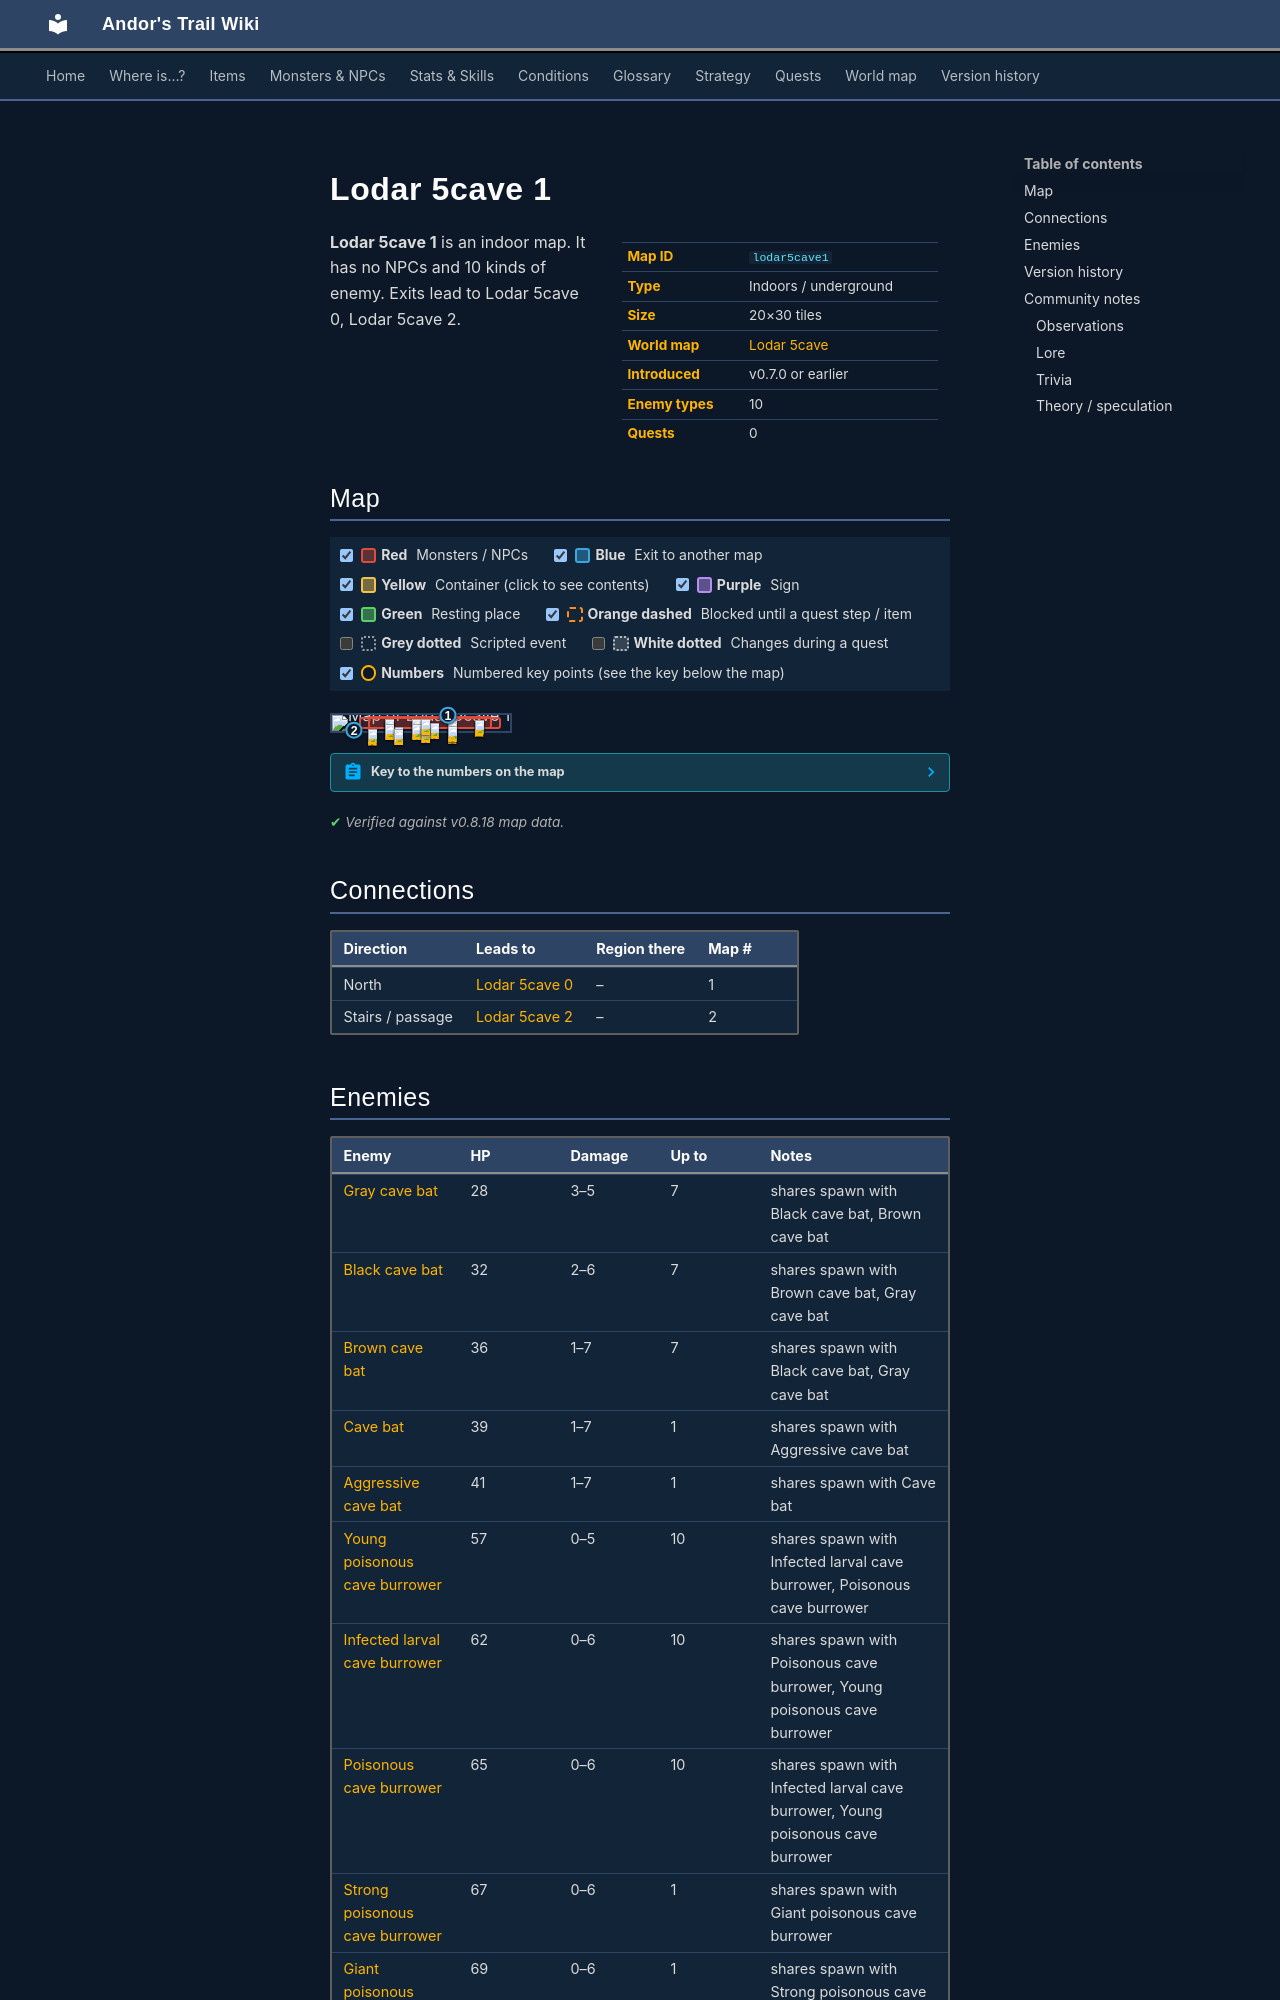

repository: asdfghjkl628/Andor-s-Trail-Wikiiii · page: maps/lodar5cave1/index.html · generator: mkdocs

---
description: "Lodar 5cave 1 is an indoor location in Andor's Trail. Enemies: Gray cave bat, Black cave bat, Brown cave bat, Cave bat, Aggressive cave bat. Exits to Lodar 5cave 0, Lodar 5cave 2."
---

# Lodar 5cave 1

<div class="infobox" markdown>

| | |
|---|---|
| **Map ID** | `lodar5cave1` |
| **Type** | Indoors / underground |
| **Size** | 20×30 tiles |
| **World map** | [Lodar 5cave](index.md) |
| **Introduced** | v0.7.0 or earlier |
| **Enemy types** | 10 |
| **Quests** | 0 |

</div>

**Lodar 5cave 1** is an indoor map. It has no NPCs and 10 kinds of enemy. Exits lead to Lodar 5cave 0, Lodar 5cave 2.

## Map

<div class="map-legend" markdown="0"><label class="lg"><input type="checkbox" data-t="spawn" checked><span class="sw sw-spawn"></span><b>Red</b>&nbsp;Monsters / NPCs</label><label class="lg"><input type="checkbox" data-t="mapchange" checked><span class="sw sw-mapchange"></span><b>Blue</b>&nbsp;Exit to another map</label><label class="lg"><input type="checkbox" data-t="container" checked><span class="sw sw-container"></span><b>Yellow</b>&nbsp;Container (click to see contents)</label><label class="lg"><input type="checkbox" data-t="sign" checked><span class="sw sw-sign"></span><b>Purple</b>&nbsp;Sign</label><label class="lg"><input type="checkbox" data-t="rest" checked><span class="sw sw-rest"></span><b>Green</b>&nbsp;Resting place</label><label class="lg"><input type="checkbox" data-t="key" checked><span class="sw sw-key"></span><b>Orange dashed</b>&nbsp;Blocked until a quest step / item</label><label class="lg"><input type="checkbox" data-t="script"><span class="sw sw-script"></span><b>Grey dotted</b>&nbsp;Scripted event</label><label class="lg"><input type="checkbox" data-t="replace"><span class="sw sw-replace"></span><b>White dotted</b>&nbsp;Changes during a quest</label><label class="lg"><input type="checkbox" data-t="pin" checked><span class="sw sw-pin"></span><b>Numbers</b>&nbsp;Numbered key points (see the key below the map)</label></div>

<div class="map-wrap hide-script hide-replace" markdown="0"><img src="../../assets/maps/lodar5cave1.webp" alt="Map of Lodar 5cave 1" width="640" height="960" loading="lazy"><a id="place-north" class="mo mo-mapchange" href="../lodar5cave0/#place-south" title="Exit to Lodar 5cave 0" style="left:60.000%;top:0.000%;width:10.000%;height:3.333%"></a><a id="place-down lodar5cave1" class="mo mo-mapchange" href="../lodar5cave2/#place-up lodar5cave2" title="Exit to Lodar 5cave 2" style="left:10.000%;top:90.000%;width:5.000%;height:3.333%"></a><span class="mo mo-spawn" title="Spawns: Infected larval cave burrower, Poisonous cave burrower, Young poisonous cave burrower" style="left:20.000%;top:6.667%;width:70.000%;height:76.667%"></span><span class="mo mo-spawn" title="Spawns: Black cave bat, Brown cave bat, Gray cave bat" style="left:15.000%;top:10.000%;width:80.000%;height:76.667%"></span><span class="mo mo-spawn" title="Spawns: Aggressive cave bat, Cave bat" style="left:65.000%;top:66.667%;width:5.000%;height:3.333%"></span><span class="mo mo-spawn" title="Spawns: Giant poisonous cave burrower, Strong poisonous cave burrower" style="left:35.000%;top:86.667%;width:5.000%;height:3.333%"></span><span class="mo mo-spawn" title="Spawns: Infected larval cave burrower, Poisonous cave burrower, Young poisonous cave burrower" style="left:20.000%;top:86.667%;width:5.000%;height:6.667%"></span><a class="mob" href="../../monsters/caveburr2/" title="Infected larval cave burrower" style="left:55.000%;top:50.000%;width:5.000%;height:3.333%"><img src="../../assets/icons/monsters/monsters_rltiles2_161.png" alt="Infected larval cave burrower"></a><a class="mob" href="../../monsters/caveburr1/" title="Young poisonous cave burrower" style="left:65.000%;top:30.000%;width:5.000%;height:3.333%"><img src="../../assets/icons/monsters/monsters_rltiles2_161.png" alt="Young poisonous cave burrower"></a><a class="mob" href="../../monsters/caveburr3/" title="Poisonous cave burrower" style="left:30.000%;top:30.000%;width:5.000%;height:3.333%"><img src="../../assets/icons/monsters/monsters_rltiles2_164.png" alt="Poisonous cave burrower"></a><a class="mob" href="../../monsters/caveburr2/" title="Infected larval cave burrower" style="left:45.000%;top:23.333%;width:5.000%;height:3.333%"><img src="../../assets/icons/monsters/monsters_rltiles2_161.png" alt="Infected larval cave burrower"></a><a class="mob" href="../../monsters/caveburr2/" title="Infected larval cave burrower" style="left:45.000%;top:53.333%;width:5.000%;height:3.333%"><img src="../../assets/icons/monsters/monsters_rltiles2_161.png" alt="Infected larval cave burrower"></a><a class="mob" href="../../monsters/caveburr1/" title="Young poisonous cave burrower" style="left:80.000%;top:33.333%;width:5.000%;height:3.333%"><img src="../../assets/icons/monsters/monsters_rltiles2_161.png" alt="Young poisonous cave burrower"></a><a class="mob" href="../../monsters/caveburr1/" title="Young poisonous cave burrower" style="left:35.000%;top:76.667%;width:5.000%;height:3.333%"><img src="../../assets/icons/monsters/monsters_rltiles2_161.png" alt="Young poisonous cave burrower"></a><a class="mob" href="../../monsters/caveburr3/" title="Poisonous cave burrower" style="left:50.000%;top:73.333%;width:5.000%;height:3.333%"><img src="../../assets/icons/monsters/monsters_rltiles2_164.png" alt="Poisonous cave burrower"></a><a class="mob" href="../../monsters/cavebat1/" title="Gray cave bat" style="left:30.000%;top:50.000%;width:5.000%;height:3.333%"><img src="../../assets/icons/monsters/monsters_tometik4_0.png" alt="Gray cave bat"></a><a class="mob" href="../../monsters/cavebat2/" title="Black cave bat" style="left:65.000%;top:76.667%;width:5.000%;height:3.333%"><img src="../../assets/icons/monsters/monsters_tometik4_0.png" alt="Black cave bat"></a><a class="mob" href="../../monsters/cavebat1/" title="Gray cave bat" style="left:65.000%;top:80.000%;width:5.000%;height:3.333%"><img src="../../assets/icons/monsters/monsters_tometik4_0.png" alt="Gray cave bat"></a><a class="mob" href="../../monsters/cavebat2/" title="Black cave bat" style="left:80.000%;top:30.000%;width:5.000%;height:3.333%"><img src="../../assets/icons/monsters/monsters_tometik4_0.png" alt="Black cave bat"></a><a class="mob" href="../../monsters/cavebat2/" title="Black cave bat" style="left:30.000%;top:26.667%;width:5.000%;height:3.333%"><img src="../../assets/icons/monsters/monsters_tometik4_0.png" alt="Black cave bat"></a><a class="mob" href="../../monsters/cavebat2/" title="Black cave bat" style="left:30.000%;top:53.333%;width:5.000%;height:3.333%"><img src="../../assets/icons/monsters/monsters_tometik4_0.png" alt="Black cave bat"></a><a class="mob" href="../../monsters/cavebat3/" title="Brown cave bat" style="left:50.000%;top:26.667%;width:5.000%;height:3.333%"><img src="../../assets/icons/monsters/monsters_tometik4_2.png" alt="Brown cave bat"></a><a class="mob" href="../../monsters/cavebat5/" title="Aggressive cave bat" style="left:65.000%;top:66.667%;width:5.000%;height:3.333%"><img src="../../assets/icons/monsters/monsters_tometik4_4.png" alt="Aggressive cave bat"></a><a class="mob" href="../../monsters/caveburr4/" title="Strong poisonous cave burrower" style="left:35.000%;top:86.667%;width:5.000%;height:3.333%"><img src="../../assets/icons/monsters/monsters_rltiles2_164.png" alt="Strong poisonous cave burrower"></a><a class="mob" href="../../monsters/caveburr2/" title="Infected larval cave burrower" style="left:20.000%;top:90.000%;width:5.000%;height:3.333%"><img src="../../assets/icons/monsters/monsters_rltiles2_161.png" alt="Infected larval cave burrower"></a><a class="mob" href="../../monsters/caveburr2/" title="Infected larval cave burrower" style="left:20.000%;top:86.667%;width:5.000%;height:3.333%"><img src="../../assets/icons/monsters/monsters_rltiles2_161.png" alt="Infected larval cave burrower"></a><a class="pin pin-exit" href="#key-1" style="left:65.000%;top:1.667%" title="Exit (north): to [Lodar 5cave 0](lodar5cave0.md)">1</a><a class="pin pin-exit" href="#key-2" style="left:12.500%;top:91.667%" title="Exit (stairs / passage): to [Lodar 5cave 2](lodar5cave2.md)">2</a></div>

??? abstract "Key to the numbers on the map"

    | # | What | Details |
    |---|---|---|
    | <span id="key-1"></span>1 | Exit (north) | to [Lodar 5cave 0](lodar5cave0.md) |
    | <span id="key-2"></span>2 | Exit (stairs / passage) | to [Lodar 5cave 2](lodar5cave2.md) |


<p class="verified">Verified against v0.8.18 map data.</p>

## Connections

| Direction | Leads to | Region there | Map # |
|---|---|---|---|
| North | [Lodar 5cave 0](lodar5cave0.md) | – | 1 |
| Stairs / passage | [Lodar 5cave 2](lodar5cave2.md) | – | 2 |
